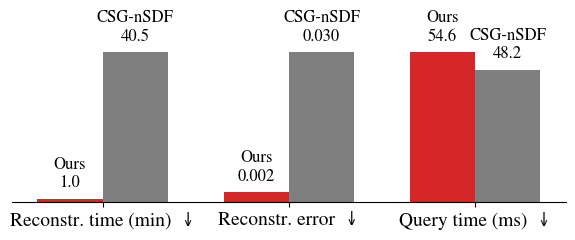

Generate this figure with matplotlib: (Note: this script raises an exception after producing the figure.)
import matplotlib.pyplot as plt
import matplotlib as mpl
import numpy as np

# Font configuration
mpl.rcParams.update({
    'font.family': 'serif',
    'font.serif': ['Times New Roman', 'Times', 'Nimbus Roman', 'Liberation Serif'],
    'mathtext.fontset': 'custom',
    'mathtext.rm': 'Times New Roman',
    'font.weight': 'regular',
    'axes.labelweight': 'regular'
})

# Data
methods = ['Ours', 'CSG-nSDF']
metrics = ['Reconstr. time (min)  \u2193', 'Reconstr. error  \u2193', 'Query time (ms)  \u2193']
raw_data = [
    [1.0, 40.5],       # Reconstruction time
    [0.002, 0.030],    # Reconstruction error
    [54.6, 48.2]       # Query time
]
formats = ["{:.1f}", "{:.3f}", "{:.1f}"]

# Normalize each group individually so taller bar is height 1
normalized_data = []
for group in raw_data:
    max_val = max(group)
    normalized_group = [val / max_val for val in group]
    normalized_data.append(normalized_group)

# Plotting
def plot_grouped_bars(normalized_data, raw_data, labels, formats, filename):
    fig, ax = plt.subplots(figsize=(6, 2.5))
    colors = ['#d62728', '#7f7f7f']  # red and gray
    n_groups = len(normalized_data)
    bar_width = 0.35
    x = np.arange(n_groups)

    # Offsets for side-by-side bars
    offsets = [-bar_width/2, bar_width/2]

    # Plot bars per method
    for i, method in enumerate(methods):
        heights = [normalized_data[j][i] for j in range(n_groups)]
        raw_vals = [raw_data[j][i] for j in range(n_groups)]
        fmt = [formats[j] for j in range(n_groups)]
        bars = ax.bar(x + offsets[i], heights, width=bar_width, color=colors[i], label=method)
        for xi, h, val, f, method in zip(x + offsets[i], heights, raw_vals, fmt, [method] * n_groups):
            ax.text(xi, h + 0.05,
                    f"{method}\n{f.format(val)}",
                    ha='center', va='bottom', fontsize=12)

    # Style
    ax.set_xticks(x)
    ax.set_xticklabels(labels, fontsize=14)
    ax.set_yticks([])  # Hide y ticks
    ax.set_yticklabels([])
    ax.yaxis.grid(True, linestyle='--', linewidth=0.5, alpha=0.6)
    ax.spines['top'].set_visible(False)
    ax.spines['right'].set_visible(False)
    ax.spines['left'].set_visible(False)

    # ax.legend(fontsize=12, loc='upper center', ncol=2, frameon=False)
    plt.tight_layout()
    plt.savefig(filename, format='pdf')
    plt.close()


plot_grouped_bars(normalized_data, raw_data, metrics, formats,
    "/home/ruize/3d_vnn_ref/csg_grouped_normalized.pdf")
